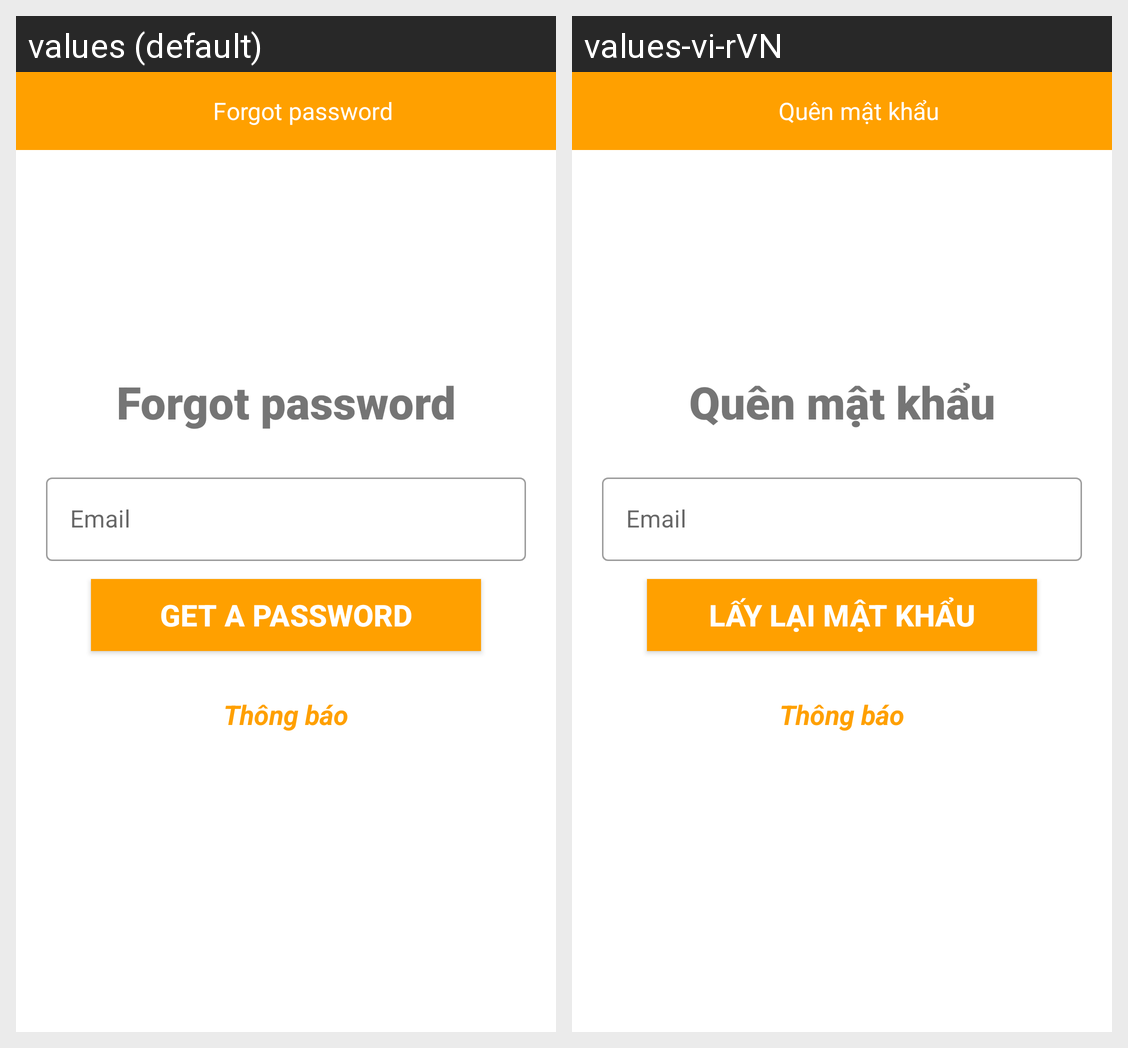

The Android screen above is rendered under two locales of the same app. Produce the string resources it draws, with the default and per-locale values.
Android screen res/layout/forgot_password.xml rendered under 2 locales, left to right: values (default), values-vi-rVN. Device: Nexus 5 (rendered at 1080×1920; each locale shown at half size, 540×960, under a caption strip naming it); theme Theme.MaterialComponents.DayNight.NoActionBar.Bridge.
Strings drawn on this screen, with the default value and each locale's value (text and hints the layout hard-codes, and strings that could not be matched under every locale, appear in the picture but are not listed):

txtForgotPassword
  values: Forgot password
  values-vi-rVN: Quên mật khẩu

txtEmail
  values: Email
  values-vi-rVN: Email  [not translated; the default value is used]

btnGetPassword
  values: Get a password
  values-vi-rVN: Lấy lại mật khẩu
